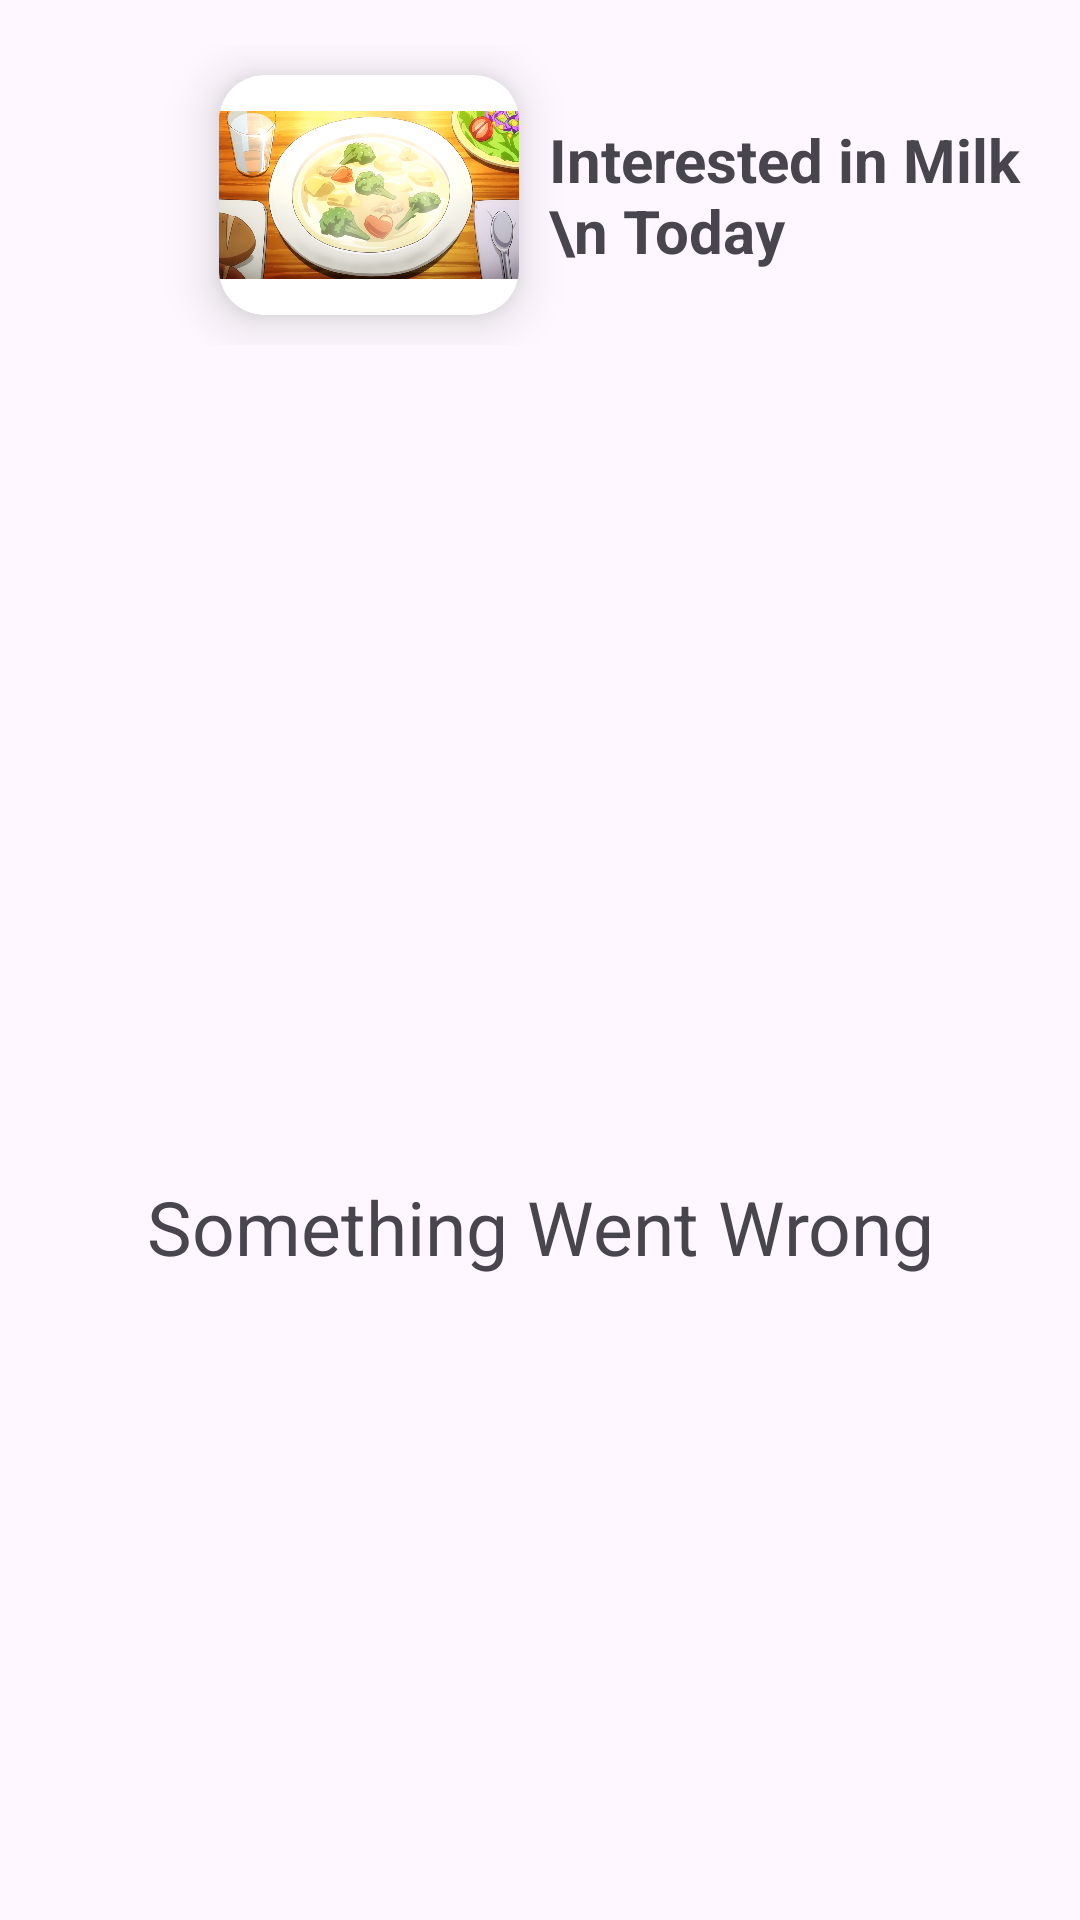

The Android layout XML behind this screen, and the referenced resources:
<!-- AndroidManifest.xml: application theme Theme.FoodieFolio -->
<!-- res/layout/fragment_listing.xml -->
<?xml version="1.0" encoding="utf-8"?>
<LinearLayout xmlns:android="http://schemas.android.com/apk/res/android"
    xmlns:tools="http://schemas.android.com/tools"
    android:layout_width="match_parent"
    android:layout_height="match_parent"
    xmlns:app="http://schemas.android.com/apk/res-auto"
    tools:context=".ui.listing.ListingFragment"
    android:orientation="vertical">


    <LinearLayout
        android:layout_width="match_parent"
        android:layout_height="wrap_content"
        android:layout_margin="15dp"
        android:orientation="horizontal">

        <ImageView
            android:id="@+id/back_button"
            android:layout_width="48dp"
            android:layout_height="64dp"
            android:layout_gravity="center"
            android:src="@drawable/back_24" />

        <androidx.cardview.widget.CardView
            android:layout_width="wrap_content"
            android:layout_height="wrap_content"
            android:layout_margin="10dp"
            android:gravity="center_vertical"
            app:cardCornerRadius="15dp"
            app:cardElevation="10dp">

            <ImageView
                android:id="@+id/list_cat_image"
                android:layout_width="100dp"
                android:layout_height="80dp"
                android:backgroundTint="@color/black"
                android:src="@drawable/food"/>

        </androidx.cardview.widget.CardView>

        <TextView
            android:id="@+id/list_cat_name"
            android:layout_width="match_parent"
            android:layout_height="wrap_content"
            android:text="Interested in Milk \n Today"
            android:layout_gravity="center_vertical"
            android:textSize="20sp"
            android:textStyle="bold"/>
    </LinearLayout>


    <androidx.recyclerview.widget.RecyclerView
        android:id="@+id/list_recycler_view"
        android:layout_width="match_parent"
        android:layout_height="match_parent"
        android:layout_margin="15dp"
        android:visibility="gone"
        tools:listitem="@layout/search_item_layout"/>

    <ProgressBar
        android:id="@+id/list_progressBar"
        android:layout_width="wrap_content"
        android:layout_height="wrap_content"
        android:visibility="visible"
        android:gravity="center"
        android:layout_gravity="center" />

    <TextView
        android:id="@+id/error_message"
        android:layout_width="match_parent"
        android:layout_height="match_parent"
        android:text="Something Went Wrong"
        android:textSize="25sp"
        android:visibility="visible"
        android:gravity="center"
        android:layout_gravity="center"/>



</LinearLayout>
<!-- res/layout/search_item_layout.xml (included above) -->
<?xml version="1.0" encoding="utf-8"?>
    <androidx.cardview.widget.CardView
        xmlns:android="http://schemas.android.com/apk/res/android"
        xmlns:app="http://schemas.android.com/apk/res-auto"
        xmlns:tools="http://schemas.android.com/tools"
        android:id="@+id/search"
        android:layout_width="match_parent"
        android:layout_height="wrap_content"
        android:layout_margin="10dp"
        android:layout_marginTop="20dp"
        android:gravity="center_vertical"
        app:cardCornerRadius="15dp"
        app:cardElevation="10dp"
        app:layout_constraintEnd_toEndOf="parent"
        app:layout_constraintStart_toStartOf="parent"
        app:layout_constraintTop_toTopOf="parent"
        app:layout_constraintVertical_bias="0.01999998">

    <LinearLayout
        android:layout_width="match_parent"
        android:layout_height="match_parent"
        android:orientation="horizontal"
        android:background="#D0F3B1"
        android:foreground="@drawable/image_back">

        <androidx.appcompat.widget.AppCompatImageView
            android:id="@+id/recipe_image"
            android:layout_width="130dp"
            android:layout_height="120dp"
            android:src="@drawable/food"
            android:layout_marginStart="15dp"
            app:layout_constraintBottom_toBottomOf="parent"
            app:layout_constraintHorizontal_bias="0.061"
            app:layout_constraintStart_toStartOf="parent"
            app:layout_constraintTop_toTopOf="parent"
            app:layout_constraintVertical_bias="1.0" />

        <TextView
            android:id="@+id/recipe_name"
            android:layout_width="match_parent"
            android:layout_height="wrap_content"
            android:text="Anime Food"
            android:layout_gravity="center"
            android:gravity="center"
            android:textSize="15sp"
            android:layout_margin="20dp"
            android:textStyle="bold"/>
    </LinearLayout>
    
</androidx.cardview.widget.CardView>
<!-- resources referenced by this layout -->
<resources>
  <color name="black">#FF000000</color>
  <!-- drawable food: png bitmap (drawable, 638816 bytes) -->
  <!-- drawable image_back (drawable) -->
  <?xml version="1.0" encoding="utf-8"?>
  <shape xmlns:android="http://schemas.android.com/apk/res/android">
      <gradient
          android:startColor="#2CFFFFFF"
          android:centerColor="#229D9F9F"
          android:endColor="#199A9C9E"
          android:angle="270"
          />
  </shape>
  <style name="Theme.FoodieFolio" parent="Base.Theme.FoodieFolio" />
  <style name="Base.Theme.FoodieFolio" parent="Theme.Material3.DayNight.NoActionBar">
          <item name="android:statusBarColor" type="">@color/primary</item>
          
          
      </style>
  <color name="primary">#80DF2D</color>
</resources>
